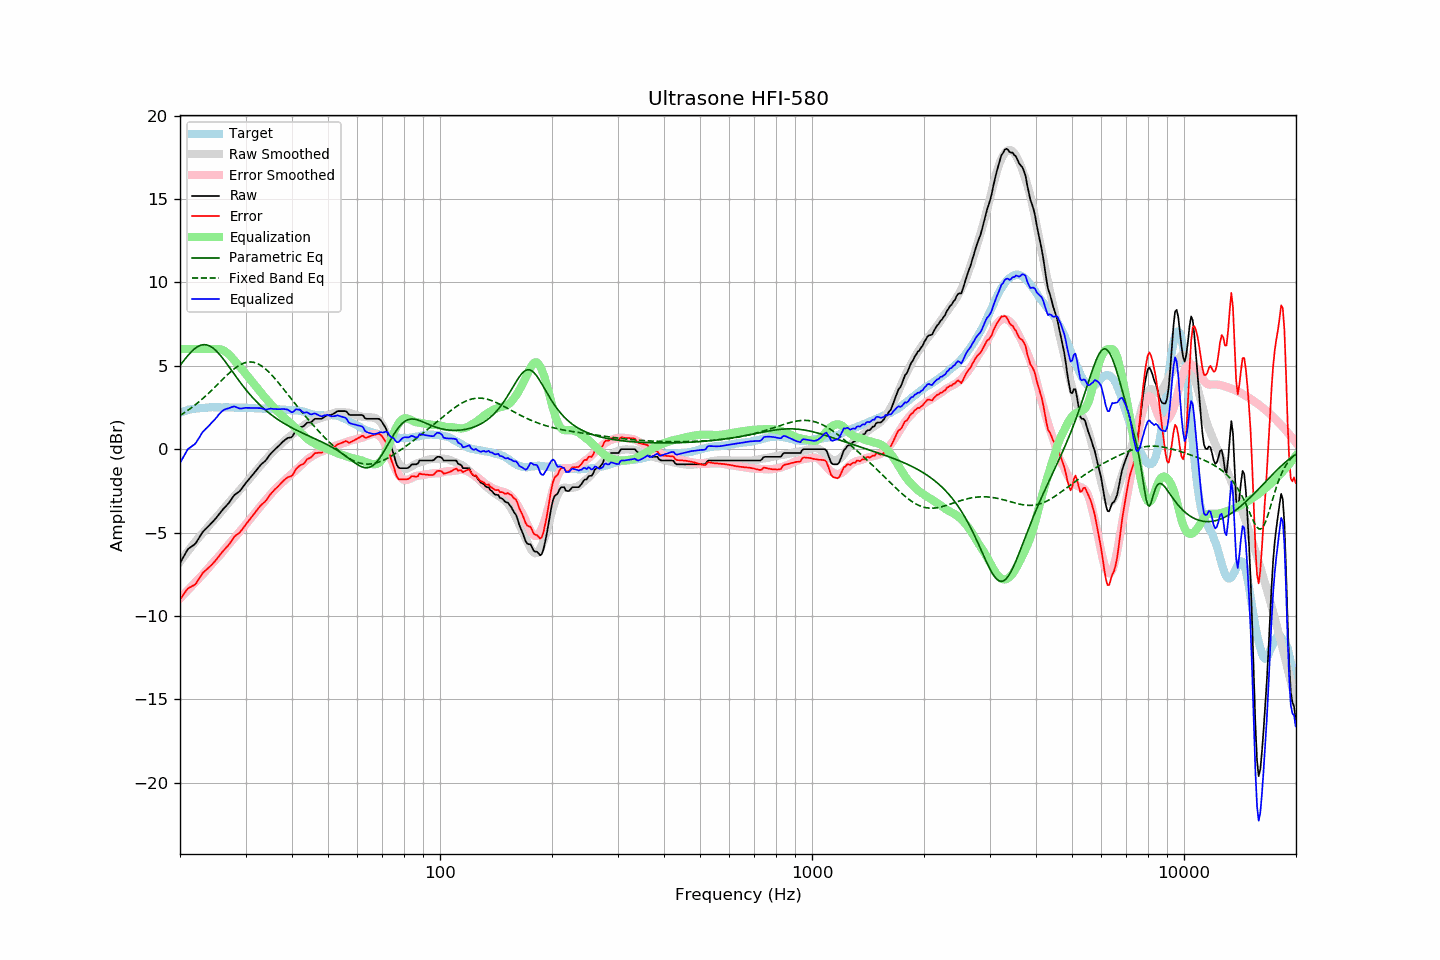

Source data for this figure (header and first rows):
frequency, raw, error, smoothed, error_smoothed, equalization, parametric_eq, fixed_band_eq, equalized_raw, equalized_smoothed, target
20.00, -6.83, -9.02, -6.75, -8.96, 6.00, 5.01, 2.02, -0.83, -0.75, 2.19
20.20, -6.66, -8.89, -6.62, -8.85, 6.00, 5.14, 2.08, -0.66, -0.62, 2.23
20.40, -6.49, -8.74, -6.49, -8.75, 6.00, 5.27, 2.14, -0.49, -0.49, 2.26
20.61, -6.32, -8.61, -6.36, -8.65, 6.00, 5.39, 2.20, -0.32, -0.36, 2.28
20.81, -6.14, -8.46, -6.23, -8.55, 6.00, 5.51, 2.27, -0.14, -0.23, 2.33
21.02, -5.98, -8.34, -6.11, -8.45, 6.00, 5.62, 2.33, 0.02, -0.11, 2.36
21.23, -5.92, -8.29, -5.98, -8.34, 6.00, 5.73, 2.40, 0.08, 0.02, 2.37
21.44, -5.85, -8.24, -5.86, -8.24, 6.00, 5.83, 2.47, 0.15, 0.14, 2.39
21.66, -5.78, -8.19, -5.74, -8.14, 6.00, 5.93, 2.55, 0.22, 0.26, 2.41
21.87, -5.72, -8.14, -5.62, -8.04, 6.00, 6.01, 2.62, 0.28, 0.38, 2.42
22.09, -5.61, -8.05, -5.50, -7.93, 6.00, 6.08, 2.70, 0.39, 0.50, 2.44
22.31, -5.45, -7.89, -5.38, -7.83, 6.00, 6.15, 2.77, 0.55, 0.62, 2.44
22.54, -5.30, -7.75, -5.27, -7.73, 6.00, 6.20, 2.85, 0.70, 0.73, 2.45
22.76, -5.14, -7.60, -5.16, -7.63, 6.00, 6.23, 2.94, 0.86, 0.84, 2.46
22.99, -4.98, -7.44, -5.06, -7.53, 6.00, 6.26, 3.02, 1.02, 0.94, 2.46
23.22, -4.88, -7.35, -4.95, -7.43, 6.00, 6.27, 3.11, 1.12, 1.05, 2.47
23.45, -4.78, -7.26, -4.83, -7.32, 6.00, 6.26, 3.19, 1.22, 1.17, 2.48
23.69, -4.69, -7.18, -4.71, -7.20, 6.00, 6.24, 3.28, 1.31, 1.29, 2.49
23.92, -4.59, -7.09, -4.59, -7.09, 6.00, 6.21, 3.37, 1.41, 1.41, 2.50
24.16, -4.49, -7.00, -4.48, -6.98, 6.00, 6.16, 3.47, 1.51, 1.52, 2.51
24.40, -4.39, -6.91, -4.36, -6.87, 6.00, 6.10, 3.56, 1.61, 1.64, 2.52
24.65, -4.29, -6.80, -4.26, -6.76, 6.00, 6.03, 3.65, 1.71, 1.74, 2.51
24.89, -4.18, -6.69, -4.15, -6.66, 6.00, 5.94, 3.75, 1.82, 1.85, 2.51
25.14, -4.07, -6.58, -4.05, -6.56, 6.00, 5.85, 3.85, 1.93, 1.95, 2.51
25.39, -3.94, -6.45, -3.94, -6.45, 6.00, 5.75, 3.94, 2.06, 2.06, 2.51
25.65, -3.82, -6.33, -3.83, -6.34, 5.99, 5.64, 4.04, 2.17, 2.16, 2.51
25.91, -3.70, -6.20, -3.71, -6.22, 5.96, 5.52, 4.13, 2.26, 2.25, 2.50
26.16, -3.58, -6.08, -3.59, -6.10, 5.92, 5.40, 4.23, 2.34, 2.33, 2.51
26.43, -3.48, -5.99, -3.47, -5.98, 5.86, 5.27, 4.32, 2.38, 2.39, 2.51
26.69, -3.37, -5.87, -3.36, -5.86, 5.79, 5.14, 4.42, 2.42, 2.43, 2.50
26.96, -3.27, -5.78, -3.25, -5.75, 5.71, 5.00, 4.51, 2.44, 2.47, 2.50
27.23, -3.14, -5.65, -3.13, -5.63, 5.62, 4.87, 4.60, 2.48, 2.49, 2.50
27.50, -3.00, -5.50, -3.02, -5.52, 5.52, 4.73, 4.68, 2.52, 2.50, 2.50
27.77, -2.86, -5.35, -2.91, -5.41, 5.41, 4.60, 4.76, 2.55, 2.50, 2.49
28.05, -2.74, -5.23, -2.80, -5.30, 5.30, 4.46, 4.84, 2.56, 2.49, 2.49
28.33, -2.67, -5.15, -2.70, -5.19, 5.19, 4.33, 4.91, 2.52, 2.49, 2.48
28.62, -2.60, -5.09, -2.59, -5.08, 5.08, 4.20, 4.97, 2.48, 2.49, 2.49
28.90, -2.53, -5.02, -2.48, -4.97, 4.97, 4.06, 5.03, 2.44, 2.49, 2.49
29.19, -2.42, -4.90, -2.37, -4.85, 4.85, 3.94, 5.09, 2.43, 2.49, 2.48
29.48, -2.29, -4.78, -2.25, -4.74, 4.74, 3.81, 5.13, 2.45, 2.48, 2.49
29.78, -2.15, -4.64, -2.14, -4.62, 4.62, 3.69, 5.17, 2.47, 2.48, 2.49
30.08, -2.02, -4.51, -2.03, -4.50, 4.50, 3.56, 5.20, 2.48, 2.48, 2.48
30.38, -1.91, -4.39, -1.91, -4.38, 4.38, 3.45, 5.22, 2.47, 2.47, 2.47
30.68, -1.79, -4.26, -1.80, -4.27, 4.27, 3.33, 5.23, 2.48, 2.47, 2.47
30.99, -1.68, -4.14, -1.68, -4.15, 4.15, 3.22, 5.23, 2.47, 2.46, 2.46
31.30, -1.56, -4.02, -1.57, -4.03, 4.03, 3.11, 5.22, 2.47, 2.46, 2.46
31.61, -1.44, -3.90, -1.45, -3.90, 3.90, 3.01, 5.20, 2.46, 2.46, 2.46
31.93, -1.32, -3.77, -1.33, -3.78, 3.78, 2.90, 5.17, 2.46, 2.45, 2.45
32.24, -1.20, -3.63, -1.21, -3.66, 3.66, 2.81, 5.14, 2.46, 2.45, 2.44
32.57, -1.08, -3.52, -1.10, -3.54, 3.54, 2.71, 5.09, 2.46, 2.44, 2.44
32.89, -0.97, -3.40, -0.99, -3.43, 3.43, 2.62, 5.04, 2.46, 2.44, 2.43
33.22, -0.87, -3.30, -0.88, -3.31, 3.31, 2.53, 4.97, 2.44, 2.43, 2.43
33.55, -0.79, -3.22, -0.77, -3.20, 3.20, 2.44, 4.90, 2.41, 2.43, 2.43
33.89, -0.71, -3.14, -0.66, -3.08, 3.08, 2.36, 4.82, 2.37, 2.42, 2.43
34.23, -0.59, -3.02, -0.55, -2.97, 2.97, 2.27, 4.74, 2.38, 2.42, 2.43
34.57, -0.46, -2.88, -0.45, -2.86, 2.86, 2.19, 4.65, 2.40, 2.42, 2.42
34.92, -0.32, -2.74, -0.34, -2.75, 2.75, 2.12, 4.55, 2.43, 2.41, 2.41
35.27, -0.21, -2.62, -0.23, -2.64, 2.64, 2.04, 4.45, 2.43, 2.41, 2.41
35.62, -0.12, -2.52, -0.13, -2.53, 2.53, 1.97, 4.35, 2.41, 2.41, 2.40
35.97, -0.02, -2.42, -0.02, -2.42, 2.42, 1.90, 4.24, 2.40, 2.40, 2.40
... 635 more rows
